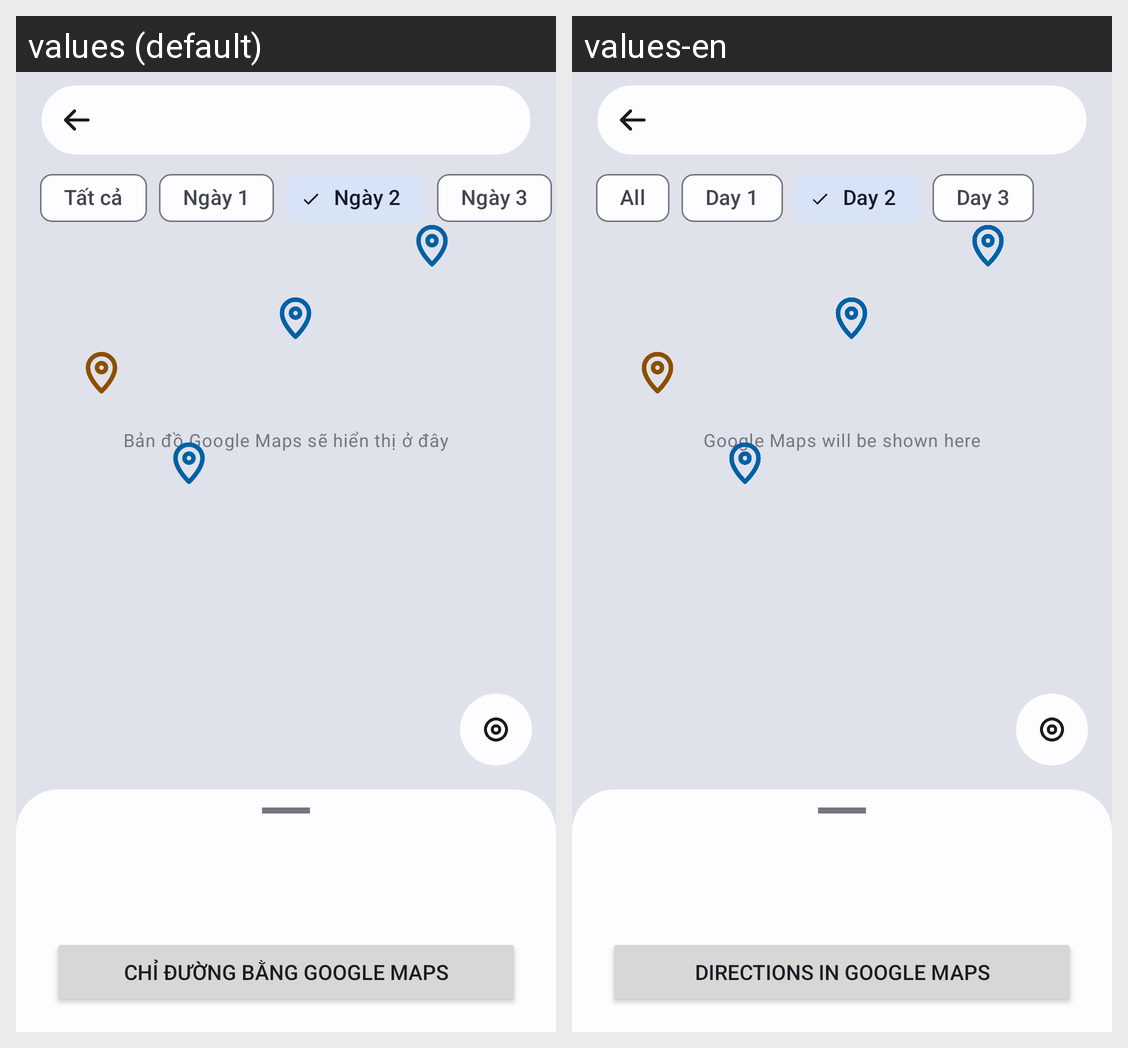

Here is an Android app screen in its default locale and in the app's own translations. Write out the translated-string differences for the strings that appear on this screen.
Android screen res/layout/fragment_a22_ban_do_lich_trinh.xml rendered under 2 locales, left to right: values (default), values-en. Device: Nexus 5 (rendered at 1080×1920; each locale shown at half size, 540×960, under a caption strip naming it); theme Theme.TourApp.
Strings drawn on this screen, with the default value and each locale's value (text and hints the layout hard-codes, and strings that could not be matched under every locale, appear in the picture but are not listed):

a22_ban_do_giu_cho
  values: Bản đồ Google Maps sẽ hiển thị ở đây
  values-en: Google Maps will be shown here

a22_tat_ca
  values: Tất cả
  values-en: All

a22_ngay_1
  values: Ngày 1
  values-en: Day 1

a22_ngay_2
  values: Ngày 2
  values-en: Day 2

a22_ngay_3
  values: Ngày 3
  values-en: Day 3

a22_chi_duong
  values: Chỉ đường bằng Google Maps
  values-en: Directions in Google Maps
